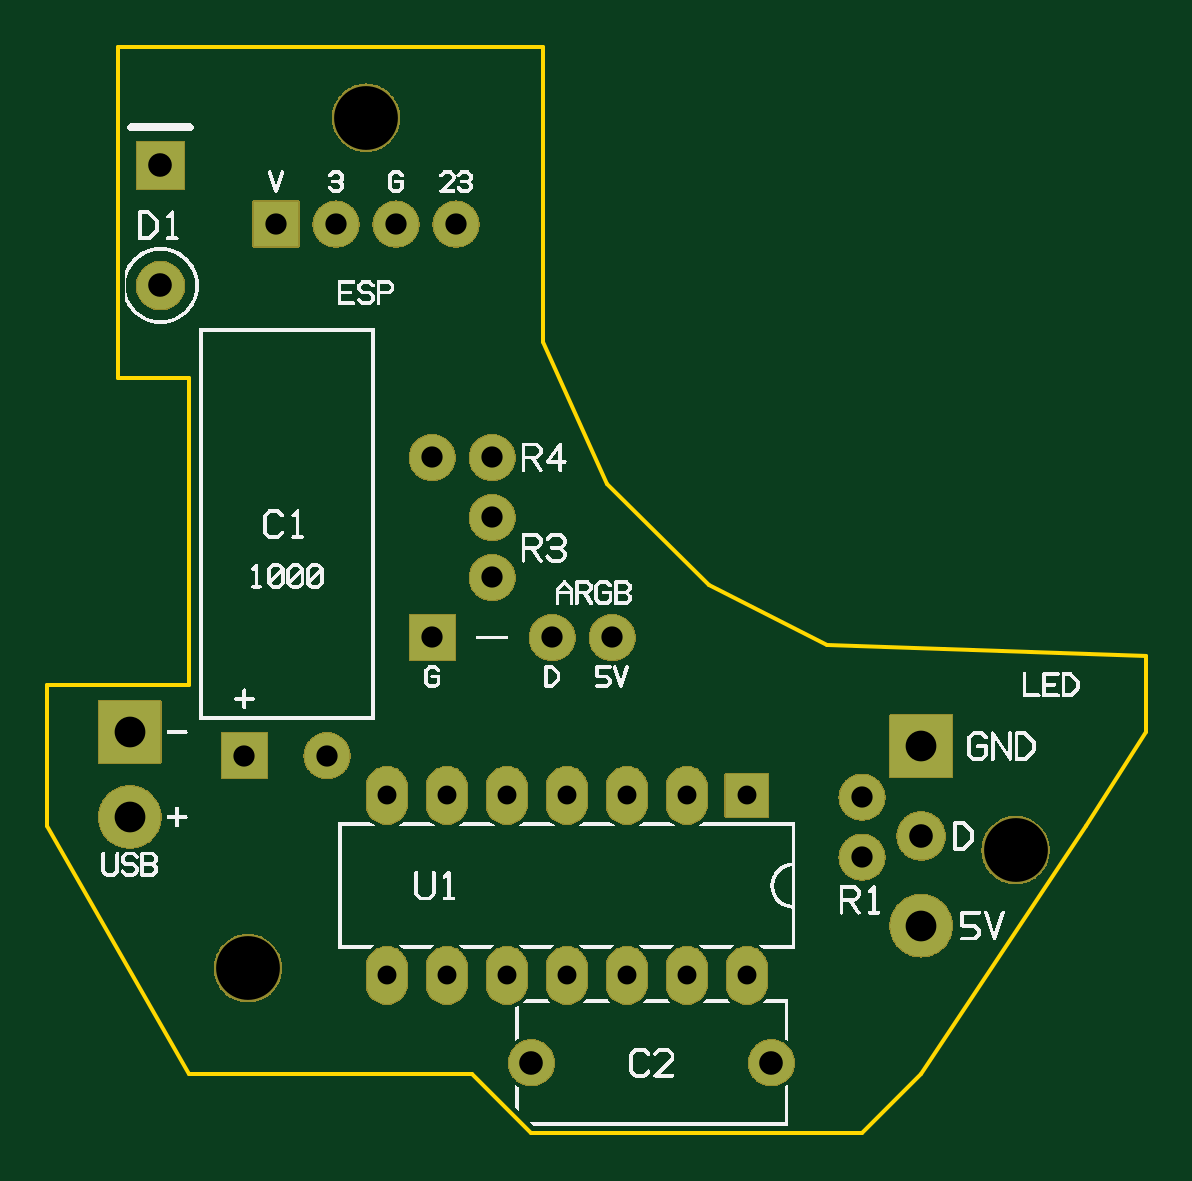
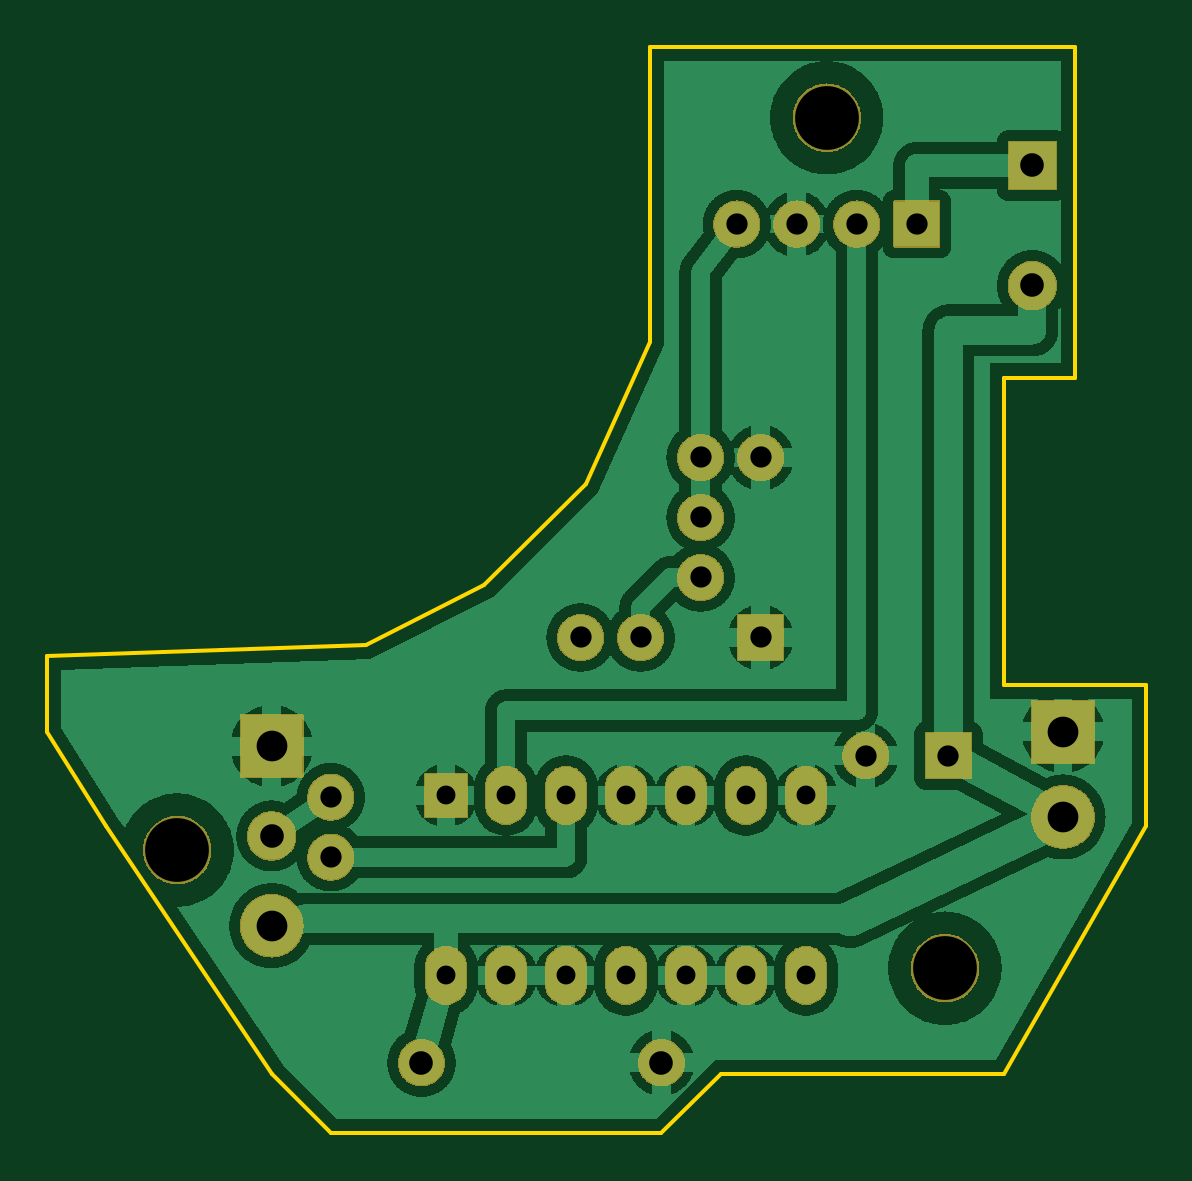
Circuit board: 8 layer files. Board 46.5 x 46.0 mm.
- bottom_copper: platine-B_Cu.gbl (170699 bytes)
- bottom_mask: platine-B_Mask.gbs (159853 bytes)
- outline: platine-Edge_Cuts.gm1 (621 bytes)
- top_copper: platine-F_Cu.gtl (71804 bytes)
- top_mask: platine-F_Mask.gts (159853 bytes)
- top_silk: platine-F_SilkS.gto (99336 bytes)
- drill: platine-NPTH.drl (169 bytes)
- drill: platine-PTH.drl (697 bytes)

=== bottom_copper: platine-B_Cu.gbl (170699 bytes, source omitted) ===
=== bottom_mask: platine-B_Mask.gbs (159853 bytes, source omitted) ===
=== outline: platine-Edge_Cuts.gm1 ===
%FSLAX46Y46*%
%MOMM*%
%TF.GenerationSoftware,gen_platine.py*%
%TF.FileFunction,Profile,NP*%
%TF.FilePolarity,Positive*%
%TF.Part,Single*%
%ADD10C,0.150*%
G01*
G75*
D10*
X-7500000Y-10500000D02*
X4500000Y-10500000D01*
X7000000Y-13000000D01*
X21000000Y-13000000D01*
X23500000Y-10500000D01*
X30500000Y0D01*
X33000000Y4000000D01*
X33000000Y7200000D01*
X19500000Y7700000D01*
X14500000Y10200000D01*
X10200000Y14500000D01*
X7500000Y20500000D01*
X7500000Y33000000D01*
X-10500000Y33000000D01*
X-10500000Y19000000D01*
X-7500000Y19000000D01*
X-7500000Y6000000D01*
X-13500000Y6000000D01*
X-13500000Y0D01*
X-7500000Y-10500000D01*
M02*

=== top_copper: platine-F_Cu.gtl (71804 bytes, source omitted) ===
=== top_mask: platine-F_Mask.gts (159853 bytes, source omitted) ===
=== top_silk: platine-F_SilkS.gto (99336 bytes, source omitted) ===
=== drill: platine-NPTH.drl ===
M48
; DRILL file gen_platine.py, NPTH
; #@! TF.FileFunction,NonPlated,1,2,NPTH
METRIC,TZ
FMAT,2
G90
T1C2.700
%
G05
T1
X-5.000Y-6.000
X27.500Y-1.000
X0.000Y30.000
T0
M30

=== drill: platine-PTH.drl ===
M48
; DRILL file gen_platine.py, PTH
; #@! TF.FileFunction,Plated,1,2,PTH
METRIC,TZ
FMAT,2
G90
T1C0.800
T2C0.900
T3C1.000
T4C1.300
%
G05
T1
X16.120Y1.310
X0.880Y-6.310
X13.580Y1.310
X3.420Y-6.310
X11.040Y1.310
X5.960Y-6.310
X8.500Y1.310
X8.500Y-6.310
X5.960Y1.310
X11.040Y-6.310
X3.420Y1.310
X13.580Y-6.310
X0.880Y1.310
X16.120Y-6.310
T2
X21.000Y-1.300
X21.000Y1.240
X-5.150Y3.000
X-1.650Y3.000
X2.800Y8.000
X7.880Y8.000
X10.420Y8.000
X5.340Y10.540
X5.340Y13.080
X5.340Y15.620
X2.800Y15.620
X-3.810Y25.500
X-1.270Y25.500
X1.270Y25.500
X3.810Y25.500
T3
X-8.700Y22.900
X-8.700Y27.980
X17.160Y-10.000
X7.000Y-10.000
X23.500Y-0.400
T4
X23.500Y3.400
X23.500Y-4.200
X-10.000Y4.000
X-10.000Y0.400
T0
M30
